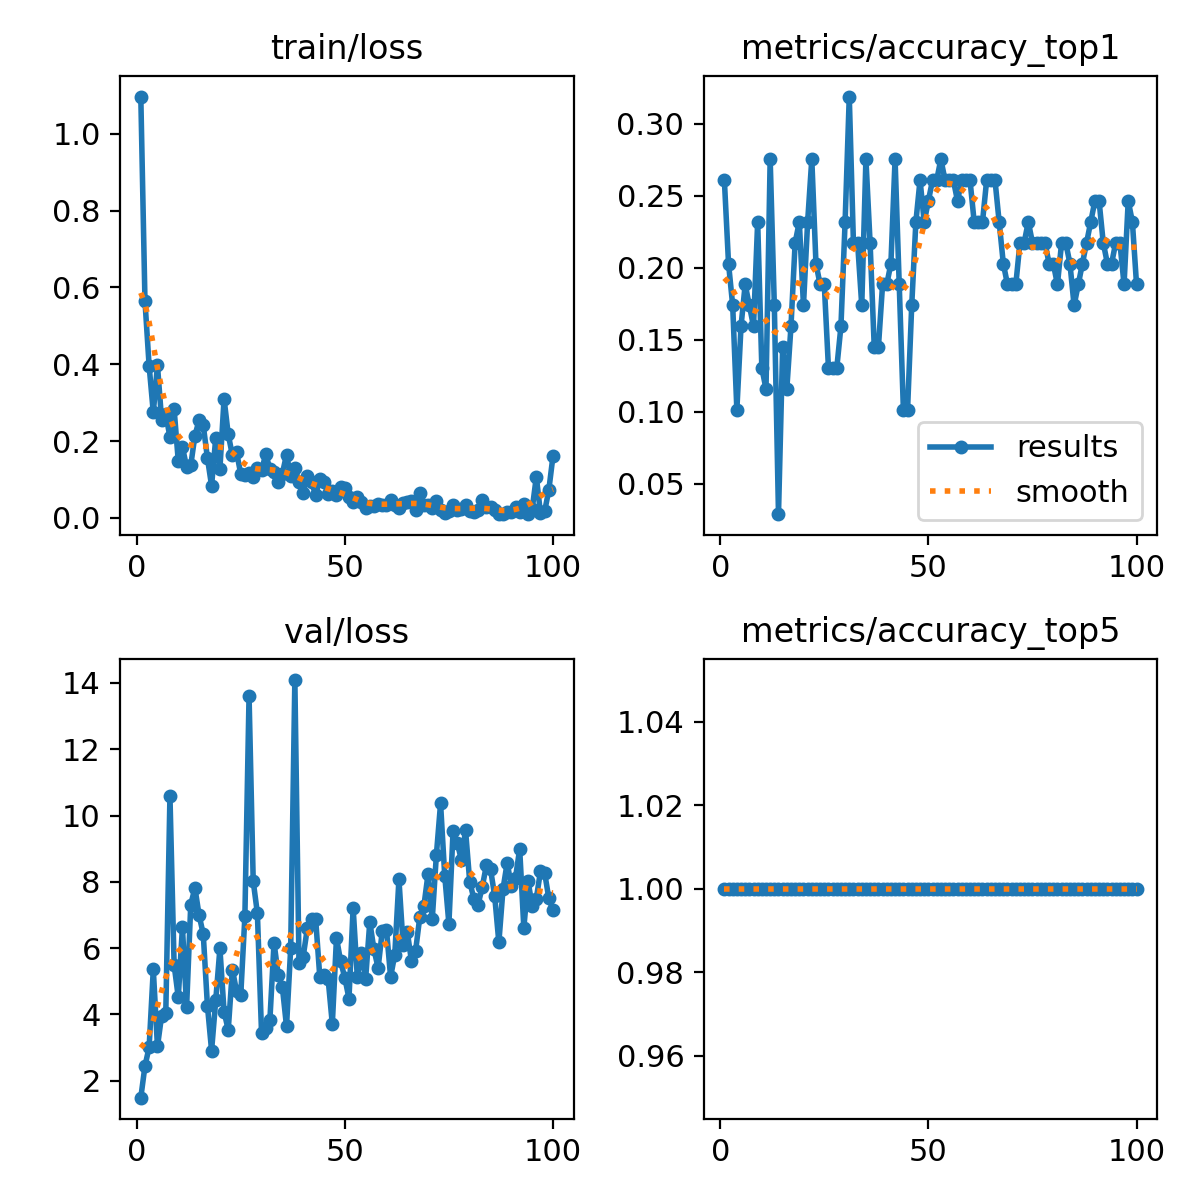

The data file committed next to this chart (first rows):
epoch, time, train/loss, metrics/accuracy_top1, metrics/accuracy_top5, val/loss, lr/pg0, lr/pg1, lr/pg2
1, 12.04, 1.097, 0.2609, 1, 1.488, 0.0002572, 0.0002572, 0.0002572
2, 15.21, 0.5647, 0.2029, 1, 2.443, 0.0005235, 0.0005235, 0.0005235
3, 20.96, 0.3956, 0.1739, 1, 3.009, 0.0007844, 0.0007844, 0.0007844
4, 24.63, 0.2744, 0.1014, 1, 5.355, 0.00104, 0.00104, 0.00104
5, 28.39, 0.397, 0.1594, 1, 3.033, 0.00129, 0.00129, 0.00129
6, 33.39, 0.2548, 0.1884, 1, 3.964, 0.001358, 0.001358, 0.001358
7, 38.48, 0.2691, 0.1739, 1, 4.031, 0.001344, 0.001344, 0.001344
8, 42.46, 0.2104, 0.1594, 1, 10.6, 0.00133, 0.00133, 0.00133
9, 46.72, 0.2833, 0.2319, 1, 5.496, 0.001316, 0.001316, 0.001316
10, 51.76, 0.1477, 0.1304, 1, 4.518, 0.001302, 0.001302, 0.001302
11, 55.46, 0.1837, 0.1159, 1, 6.626, 0.001288, 0.001288, 0.001288
12, 59.45, 0.1328, 0.2754, 1, 4.222, 0.001273, 0.001273, 0.001273
13, 64.97, 0.137, 0.1739, 1, 7.315, 0.001259, 0.001259, 0.001259
14, 68.53, 0.2141, 0.02899, 1, 7.814, 0.001245, 0.001245, 0.001245
15, 72.11, 0.2541, 0.1449, 1, 6.993, 0.001231, 0.001231, 0.001231
16, 76.24, 0.2411, 0.1159, 1, 6.422, 0.001217, 0.001217, 0.001217
17, 81.41, 0.1559, 0.1594, 1, 4.265, 0.001203, 0.001203, 0.001203
18, 85.01, 0.08339, 0.2174, 1, 2.909, 0.001189, 0.001189, 0.001189
19, 89.02, 0.208, 0.2319, 1, 4.426, 0.001174, 0.001174, 0.001174
20, 94.39, 0.1276, 0.1739, 1, 5.988, 0.00116, 0.00116, 0.00116
21, 98.2, 0.3098, 0.2319, 1, 4.081, 0.001146, 0.001146, 0.001146
22, 101.8, 0.2172, 0.2754, 1, 3.531, 0.001132, 0.001132, 0.001132
23, 106.4, 0.1628, 0.2029, 1, 5.352, 0.001118, 0.001118, 0.001118
24, 110.9, 0.1708, 0.1884, 1, 4.695, 0.001104, 0.001104, 0.001104
25, 114.7, 0.1146, 0.1884, 1, 4.57, 0.001089, 0.001089, 0.001089
26, 118.5, 0.1123, 0.1304, 1, 6.96, 0.001075, 0.001075, 0.001075
27, 124, 0.1169, 0.1304, 1, 13.61, 0.001061, 0.001061, 0.001061
28, 127.7, 0.1056, 0.1304, 1, 8.017, 0.001047, 0.001047, 0.001047
29, 131.7, 0.1294, 0.1594, 1, 7.055, 0.001033, 0.001033, 0.001033
30, 136.3, 0.1232, 0.2319, 1, 3.442, 0.001019, 0.001019, 0.001019
31, 140.6, 0.1653, 0.3188, 1, 3.591, 0.001005, 0.001005, 0.001005
32, 144.6, 0.1283, 0.2174, 1, 3.823, 0.0009904, 0.0009904, 0.0009904
33, 148.2, 0.1186, 0.2174, 1, 6.159, 0.0009763, 0.0009763, 0.0009763
34, 153.5, 0.09234, 0.1739, 1, 5.203, 0.0009621, 0.0009621, 0.0009621
35, 157.2, 0.115, 0.2754, 1, 4.826, 0.000948, 0.000948, 0.000948
36, 160.9, 0.1644, 0.2174, 1, 3.637, 0.0009339, 0.0009339, 0.0009339
37, 165.6, 0.1086, 0.1449, 1, 5.991, 0.0009197, 0.0009197, 0.0009197
38, 170.3, 0.1297, 0.1449, 1, 14.09, 0.0009056, 0.0009056, 0.0009056
39, 173.7, 0.09419, 0.1884, 1, 5.541, 0.0008914, 0.0008914, 0.0008914
40, 177.7, 0.06455, 0.1884, 1, 5.743, 0.0008773, 0.0008773, 0.0008773
41, 182.9, 0.1101, 0.2029, 1, 6.6, 0.0008631, 0.0008631, 0.0008631
42, 186.6, 0.0937, 0.2754, 1, 6.884, 0.000849, 0.000849, 0.000849
43, 190.4, 0.05868, 0.1884, 1, 6.872, 0.0008348, 0.0008348, 0.0008348
44, 195, 0.1019, 0.1014, 1, 5.117, 0.0008207, 0.0008207, 0.0008207
45, 199.3, 0.09302, 0.1014, 1, 5.19, 0.0008065, 0.0008065, 0.0008065
46, 202.7, 0.06098, 0.1739, 1, 5.057, 0.0007924, 0.0007924, 0.0007924
47, 206.9, 0.06924, 0.2319, 1, 3.71, 0.0007782, 0.0007782, 0.0007782
48, 212, 0.05863, 0.2609, 1, 6.307, 0.0007641, 0.0007641, 0.0007641
49, 215.7, 0.08007, 0.2319, 1, 5.598, 0.0007499, 0.0007499, 0.0007499
50, 219, 0.077, 0.2464, 1, 5.106, 0.0007358, 0.0007358, 0.0007358
51, 223.5, 0.05377, 0.2609, 1, 4.479, 0.0007216, 0.0007216, 0.0007216
52, 227.7, 0.03996, 0.2609, 1, 7.214, 0.0007075, 0.0007075, 0.0007075
53, 231.2, 0.0551, 0.2754, 1, 5.138, 0.0006934, 0.0006934, 0.0006934
54, 234.5, 0.04025, 0.2609, 1, 5.844, 0.0006792, 0.0006792, 0.0006792
55, 239.7, 0.02632, 0.2609, 1, 5.074, 0.0006651, 0.0006651, 0.0006651
56, 243.2, 0.03065, 0.2609, 1, 6.789, 0.0006509, 0.0006509, 0.0006509
57, 246.7, 0.03034, 0.2464, 1, 5.958, 0.0006368, 0.0006368, 0.0006368
58, 250.8, 0.03692, 0.2609, 1, 5.402, 0.0006226, 0.0006226, 0.0006226
59, 255.6, 0.03376, 0.2609, 1, 6.522, 0.0006085, 0.0006085, 0.0006085
60, 259, 0.03437, 0.2609, 1, 6.561, 0.0005943, 0.0005943, 0.0005943
... 40 more rows
